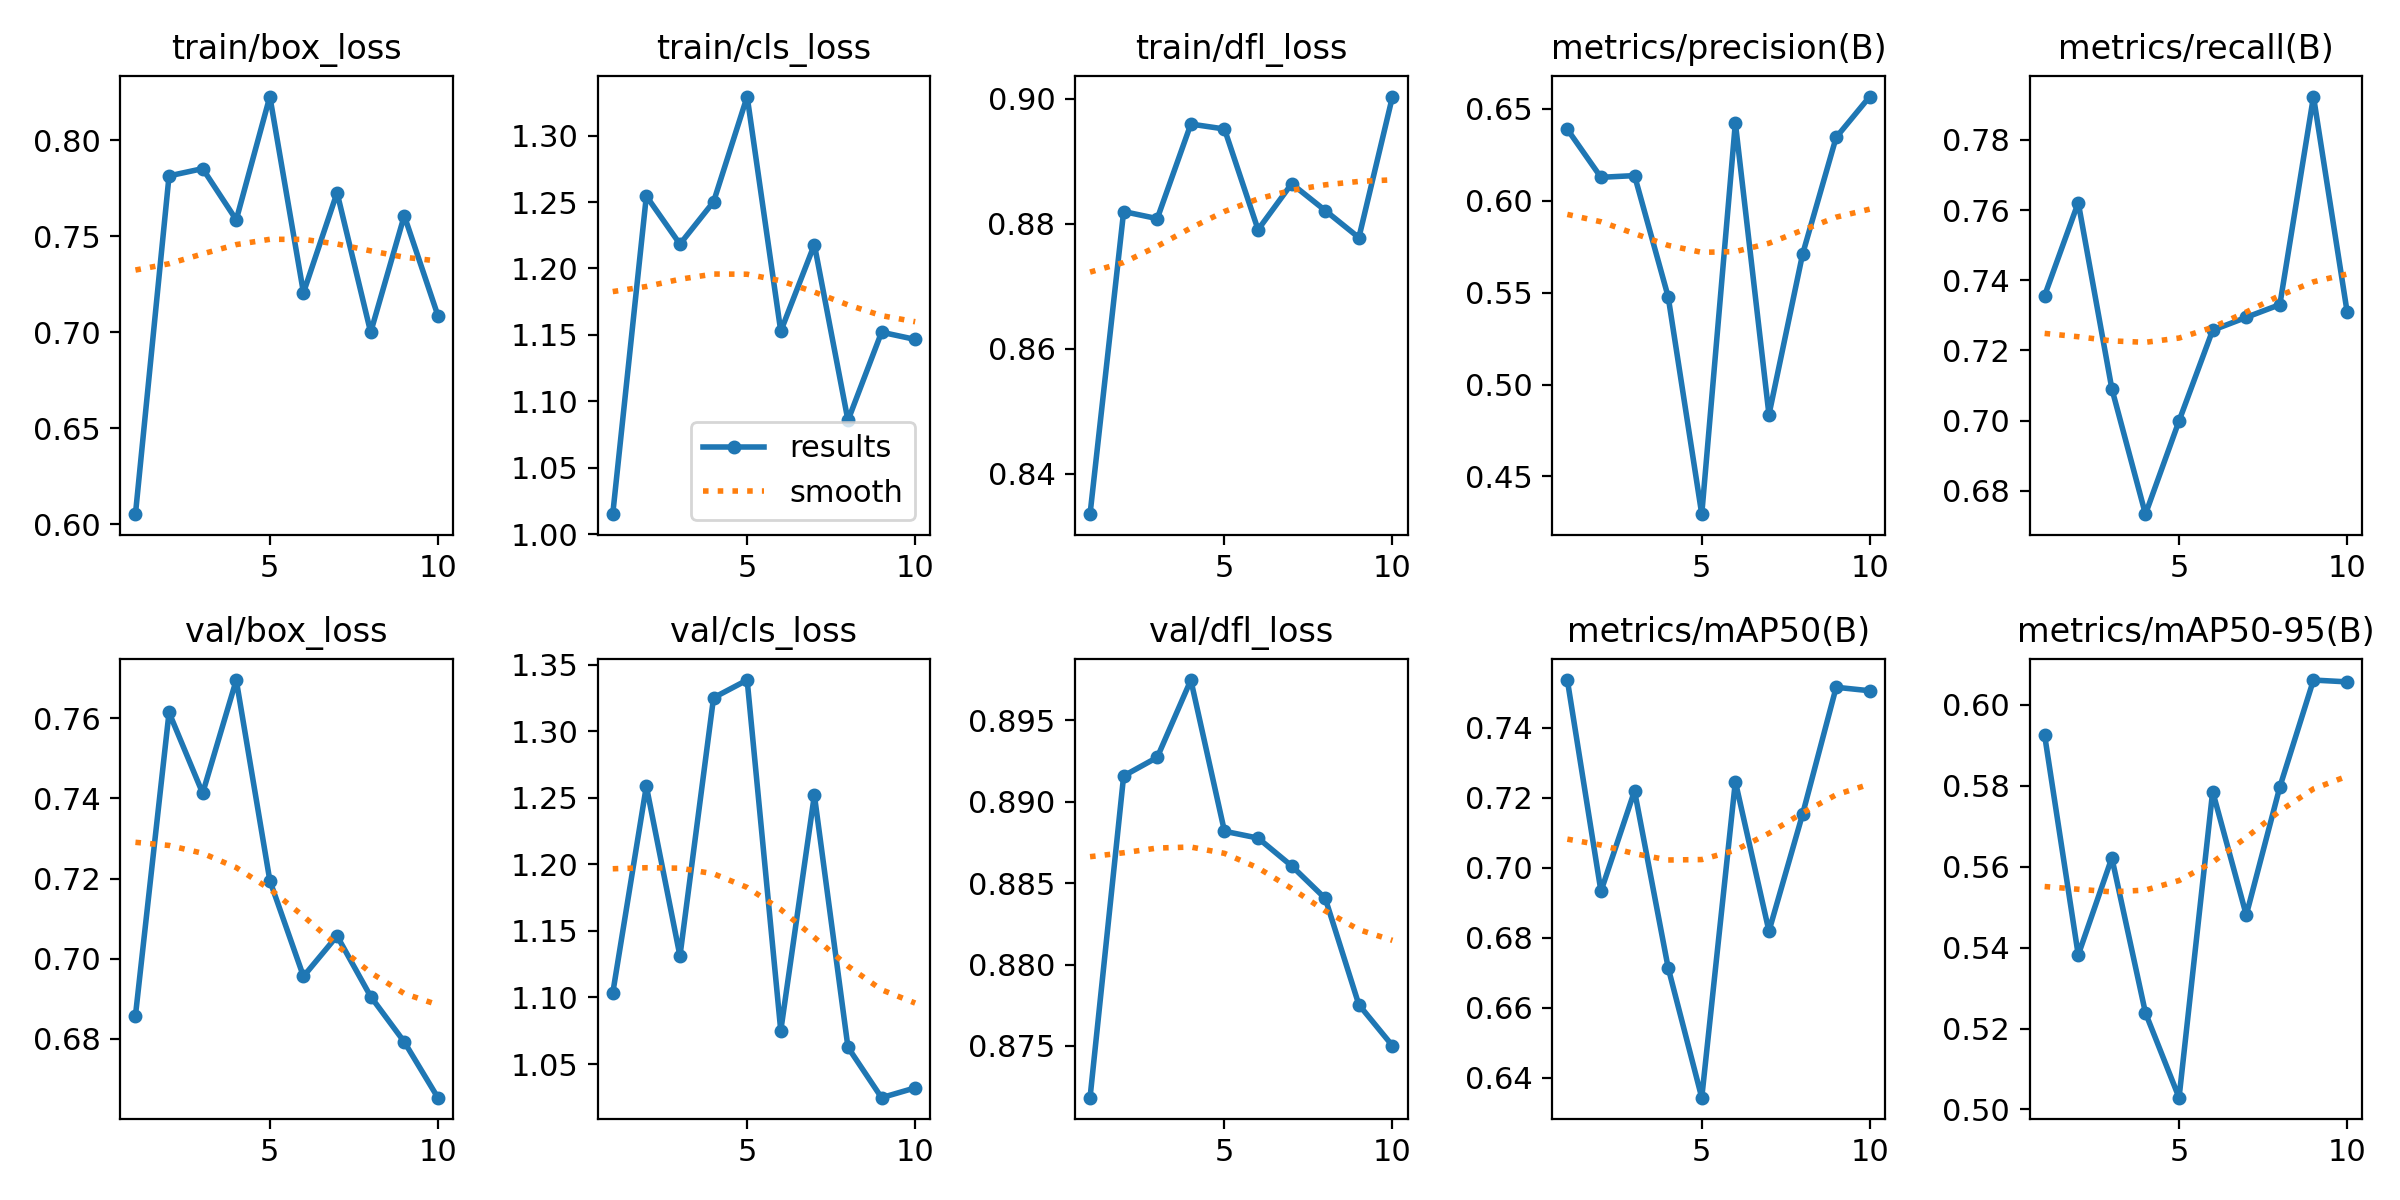

The data file committed next to this chart (first rows):
epoch, time, train/box_loss, train/cls_loss, train/dfl_loss, metrics/precision(B), metrics/recall(B), metrics/mAP50(B), metrics/mAP50-95(B), val/box_loss, val/cls_loss, val/dfl_loss, lr/pg0, lr/pg1, lr/pg2
1, 22.36, 0.6053, 1.015, 0.8336, 0.6388, 0.7356, 0.7536, 0.5925, 0.6858, 1.103, 0.8718, 0.0005516, 0.0005516, 0.0005516
2, 42.87, 0.7815, 1.254, 0.882, 0.6127, 0.7621, 0.6933, 0.5382, 0.7615, 1.259, 0.8916, 0.0009976, 0.0009976, 0.0009976
3, 63.61, 0.7853, 1.218, 0.8808, 0.6136, 0.709, 0.7219, 0.5622, 0.7413, 1.131, 0.8927, 0.001334, 0.001334, 0.001334
4, 84.58, 0.7586, 1.25, 0.8959, 0.5478, 0.6733, 0.6715, 0.5239, 0.7695, 1.325, 0.8975, 0.001172, 0.001172, 0.001172
5, 104.8, 0.8228, 1.329, 0.8952, 0.4295, 0.6999, 0.6344, 0.5029, 0.7195, 1.338, 0.8882, 0.001007, 0.001007, 0.001007
6, 125.8, 0.7206, 1.153, 0.879, 0.6423, 0.7258, 0.7246, 0.5786, 0.6956, 1.075, 0.8878, 0.0008418, 0.0008418, 0.0008418
7, 146.8, 0.7727, 1.218, 0.8864, 0.4836, 0.7294, 0.6819, 0.5481, 0.7057, 1.252, 0.8861, 0.0006768, 0.0006768, 0.0006768
8, 167.3, 0.7, 1.086, 0.8821, 0.5709, 0.733, 0.7153, 0.5798, 0.6906, 1.063, 0.8841, 0.0005118, 0.0005118, 0.0005118
9, 188.3, 0.7608, 1.152, 0.8778, 0.6345, 0.7924, 0.7515, 0.6062, 0.6792, 1.025, 0.8775, 0.0003467, 0.0003467, 0.0003467
10, 209.5, 0.7088, 1.147, 0.9003, 0.6566, 0.731, 0.7505, 0.6057, 0.6653, 1.032, 0.875, 0.0001817, 0.0001817, 0.0001817
